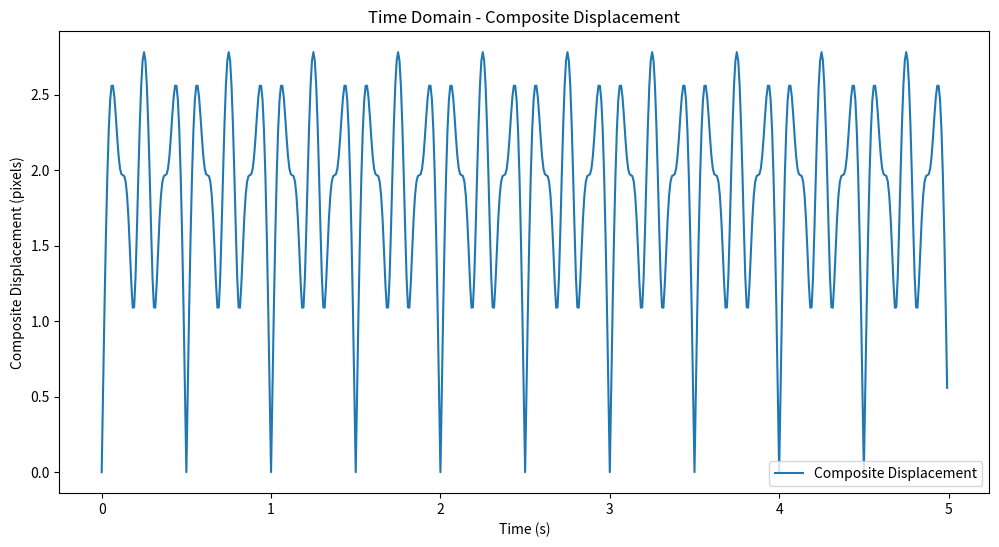
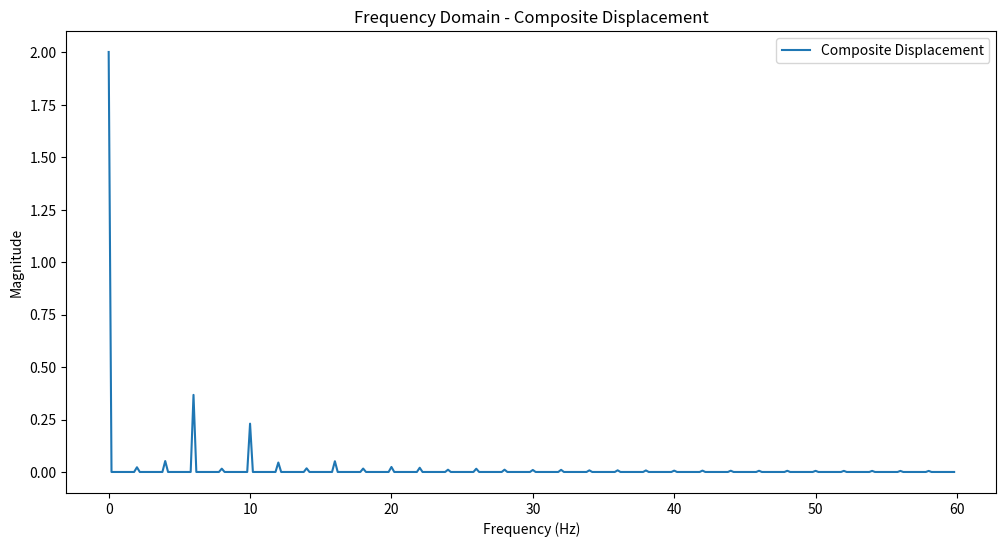

The script that saved these images, in order:
import numpy as np
import matplotlib.pyplot as plt
from scipy.fftpack import fft

# 定义参数
fs = 120  # 视频帧率
N = 600  # 总帧数

# 使用给定的帧数和帧率定义时间t
t = np.arange(N) / fs  # 更准确的时间定义

# 模拟轨迹数据
displacements_x = 2.2 * np.sin(2 * np.pi * t * 3)  # 垂直运动频率3Hz，振幅2.2像素
displacements_y = 1.7 * np.sin(2 * np.pi * t * 5)  # 水平运动频率5Hz，振幅1.7像素

# 计算合成位移
displacement_magnitude = np.sqrt(displacements_x**2 + displacements_y**2)

# 时域分析
plt.figure(figsize=(12, 6))
plt.title('Time Domain - Composite Displacement')
plt.plot(t, displacement_magnitude, label='Composite Displacement')
plt.legend()
plt.xlabel('Time (s)')
plt.ylabel('Composite Displacement (pixels)')
plt.show()

# 对合成位移进行傅里叶变换
freqs = np.fft.fftfreq(N, 1/fs)  # 计算频率
fft_displacement = np.fft.fft(displacement_magnitude)  # 对位移进行傅里叶变换

# 归一化处理
fft_displacement /= np.max(np.abs(fft_displacement)) //2 # 归一化处理

# 绘制频域图像
plt.figure(figsize=(12, 6))
plt.title('Frequency Domain - Composite Displacement')
plt.plot(freqs[:N//2], np.abs(fft_displacement)[:N//2], label='Composite Displacement')
plt.legend()
plt.xlabel('Frequency (Hz)')
plt.ylabel('Magnitude')
plt.show()
